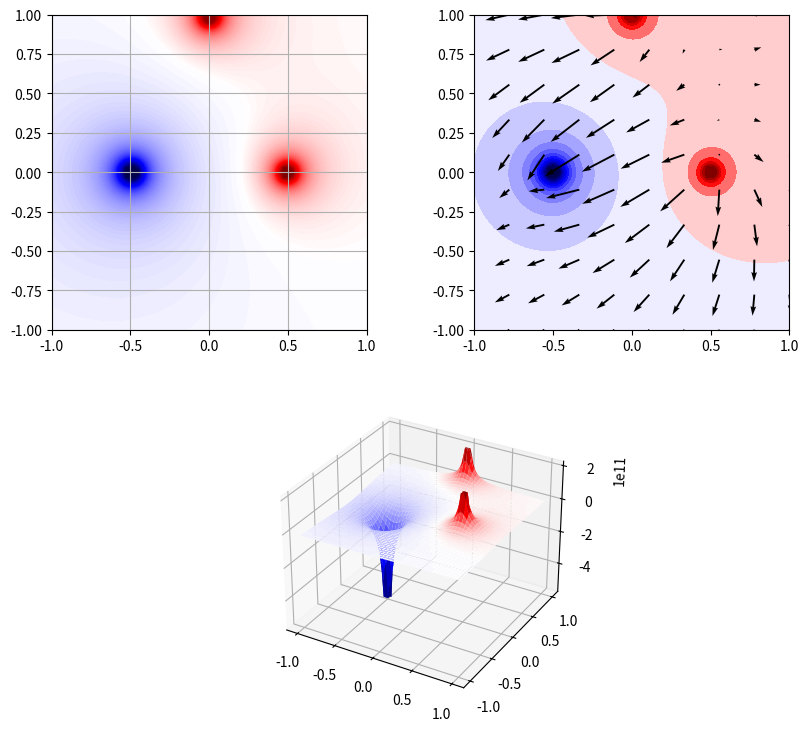

Generate this figure with matplotlib:
#!/usr/bin/env python
# coding: utf-8

# # 電場をプロット
# 
# [![Open In Colab](https://colab.research.google.com/<link-removed>)](https://colab.research.google.com/<link-removed>)
# 
# おまけです。こんなこともできるよーって感じ。

# In[1]:


import numpy as np
import matplotlib as mpl
import matplotlib.pyplot as plt
from mpl_toolkits.mplot3d import Axes3D
from matplotlib.gridspec import GridSpec


# In[2]:


class EField:
    def __init__(self, x=None, y=None):
        self.K = 9.0e+9

        # initialize the region of the electoric field
        if not(x):
            x = (-1, 1)
        if not(y):
            y = (-1, 1)

        # e-potential
        self.xrange, self.yrange = x, y

        self.x, self.y = np.meshgrid(np.linspace(
            *x, (x[1] - x[0])*50), np.linspace(*y, (y[1] - y[0])*50))  # generate meshgrid
        self.r = np.sqrt(self.x**2 + self.y**2)  # distance from Origin
        self.potential = self.r * 0

        # e-field
        self.x_field, self.y_field = np.meshgrid(np.linspace(
            *x, (x[1] - x[0])*5), np.linspace(*y, (y[1] - y[0])*5))
        self.r_field = np.sqrt(self.x_field**2 + self.y_field**2)
        self.fields = [self.r_field * 0, self.r_field * 0]  # x -> u, y -> v

    def add_charge(self, position, Q):
        # e-potential
        d = np.sqrt((self.x - position[0])**2 + (self.y - position[1])**2)
        e_potentioal = self.K * Q / d  # calculate e-potential
        # mask
        lim = e_potentioal[d < 0.05][0]
        if lim > 0:
            e_potentioal = np.clip(e_potentioal, None, lim)
        else:
            e_potentioal = np.clip(e_potentioal, lim, None)

        self.potential += e_potentioal

        # e-field
        d_field = np.sqrt(
            (self.x_field - position[0])**2 + (self.y_field - position[1])**2)
        e_fields = [self.K * Q * (self.x_field - position[0]) / (d_field**2),
                                  self.K * Q * (self.y_field - position[1]) / (d_field**2)]
        length = np.sqrt(e_fields[0] ** 2 + e_fields[1] ** 2)
        e_fields = [f / length for f in e_fields]
        self.fields[0] += e_fields[0]
        self.fields[1] += e_fields[1]


# ## 図の描画

# In[3]:


from matplotlib import gridspec


x, y = (-1, 1), (-1, 1)
f = EField(x=x, y=y)
f.add_charge((0.5, 0.), 1.0)
f.add_charge((-0.5, 0.), -3.0)
f.add_charge((0., 1.0), 1)


# make Figure
fig = plt.figure(figsize=(10, 9))

# grid の設定
gs = GridSpec(2, 2)
grid1 = gs.new_subplotspec((1, 0), colspan=2)
grid2 = gs.new_subplotspec((0, 0))
grid3 = gs.new_subplotspec((0, 1))

# axesの作成
ax1 = fig.add_subplot(grid1, projection="3d")
ax2 = fig.add_subplot(grid2)
ax3 = fig.add_subplot(grid3)

# norm
norm = mpl.colors.TwoSlopeNorm(vcenter=0.0)
cmap = plt.cm.seismic

# ax1
ax1.plot_surface(f.x, f.y, f.potential, cmap=cmap, norm=norm)

# ax2
ax2.imshow(f.potential, interpolation='bilinear', cmap=cmap, norm=norm, origin="lower", extent=[-1.0, 1.0, -1.0, 1.0])
ax2.grid()

# ax3
ax3.contourf(f.x, f.y, f.potential, 20,  cmap=cmap, norm=norm)
ax3.quiver(f.x_field, f.y_field, f.fields[0], f.fields[1], scale_units='xy', scale=10)
ax3.set_aspect("equal")

plt.show()

